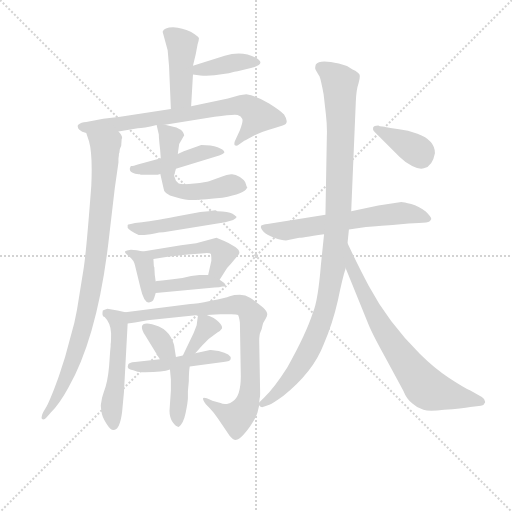
t = 0.00 s
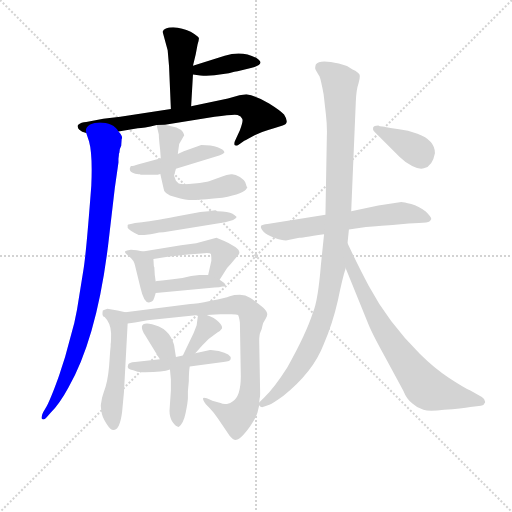
t = 2.77 s
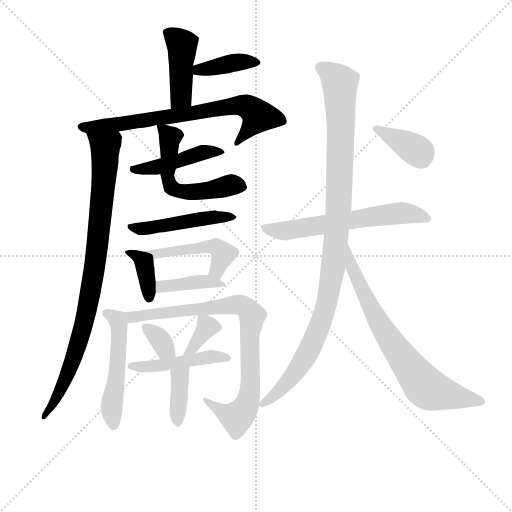
t = 5.54 s
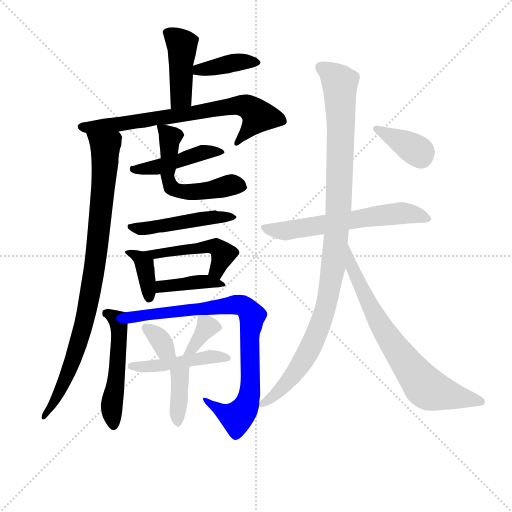
t = 8.31 s
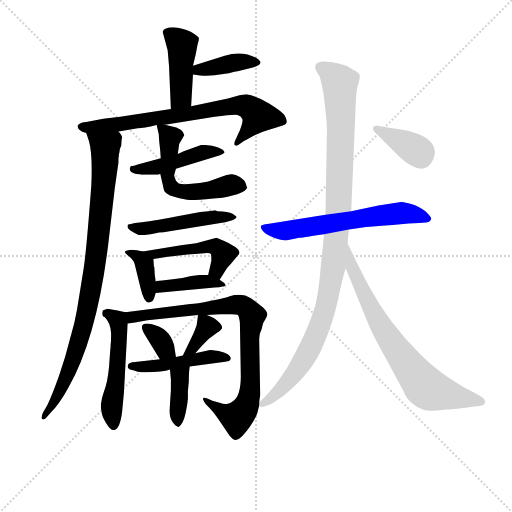
t = 11.08 s
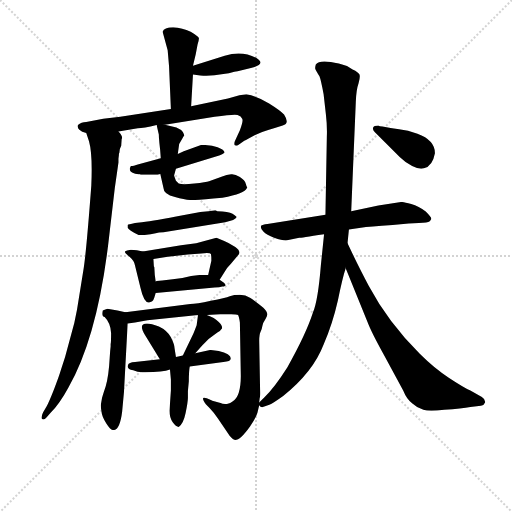
t = 13.86 s

The animated SVG that drew these frames (rendered in a browser with its animation timeline set to each time). Animation: 20 CSS @keyframes rules; one cycle of 13.86 s.

<svg version="1.1" viewBox="0 0 1024 1024" xmlns="http://www.w3.org/2000/svg">
  <g stroke="lightgray" stroke-dasharray="1,1" stroke-width="1" transform="scale(4, 4)">
    <line x1="0" y1="0" x2="256" y2="256"></line>
    <line x1="256" y1="0" x2="0" y2="256"></line>
    <line x1="128" y1="0" x2="128" y2="256"></line>
    <line x1="0" y1="128" x2="256" y2="128"></line>
  </g>
<g transform="scale(0.92, -0.92) translate(60, -900)">
   <style type="text/css">
    @keyframes keyframes0 {
      from {
       stroke: blue;
       stroke-dashoffset: 433;
       stroke-width: 128;
       }
       58% {
       animation-timing-function: step-end;
       stroke: blue;
       stroke-dashoffset: 0;
       stroke-width: 128;
       }
       to {
       stroke: black;
       stroke-width: 1024;
       }
       }
       #make-me-a-hanzi-animation-0 {
         animation: keyframes0 0.602376s both;
         animation-delay: 0.000000s;
         animation-timing-function: linear;
       }
    @keyframes keyframes1 {
      from {
       stroke: blue;
       stroke-dashoffset: 388;
       stroke-width: 128;
       }
       56% {
       animation-timing-function: step-end;
       stroke: blue;
       stroke-dashoffset: 0;
       stroke-width: 128;
       }
       to {
       stroke: black;
       stroke-width: 1024;
       }
       }
       #make-me-a-hanzi-animation-1 {
         animation: keyframes1 0.565755s both;
         animation-delay: 0.602376s;
         animation-timing-function: linear;
       }
    @keyframes keyframes2 {
      from {
       stroke: blue;
       stroke-dashoffset: 726;
       stroke-width: 128;
       }
       70% {
       animation-timing-function: step-end;
       stroke: blue;
       stroke-dashoffset: 0;
       stroke-width: 128;
       }
       to {
       stroke: black;
       stroke-width: 1024;
       }
       }
       #make-me-a-hanzi-animation-2 {
         animation: keyframes2 0.840820s both;
         animation-delay: 1.168132s;
         animation-timing-function: linear;
       }
    @keyframes keyframes3 {
      from {
       stroke: blue;
       stroke-dashoffset: 909;
       stroke-width: 128;
       }
       75% {
       animation-timing-function: step-end;
       stroke: blue;
       stroke-dashoffset: 0;
       stroke-width: 128;
       }
       to {
       stroke: black;
       stroke-width: 1024;
       }
       }
       #make-me-a-hanzi-animation-3 {
         animation: keyframes3 0.989746s both;
         animation-delay: 2.008952s;
         animation-timing-function: linear;
       }
    @keyframes keyframes4 {
      from {
       stroke: blue;
       stroke-dashoffset: 455;
       stroke-width: 128;
       }
       60% {
       animation-timing-function: step-end;
       stroke: blue;
       stroke-dashoffset: 0;
       stroke-width: 128;
       }
       to {
       stroke: black;
       stroke-width: 1024;
       }
       }
       #make-me-a-hanzi-animation-4 {
         animation: keyframes4 0.620280s both;
         animation-delay: 2.998698s;
         animation-timing-function: linear;
       }
    @keyframes keyframes5 {
      from {
       stroke: blue;
       stroke-dashoffset: 564;
       stroke-width: 128;
       }
       65% {
       animation-timing-function: step-end;
       stroke: blue;
       stroke-dashoffset: 0;
       stroke-width: 128;
       }
       to {
       stroke: black;
       stroke-width: 1024;
       }
       }
       #make-me-a-hanzi-animation-5 {
         animation: keyframes5 0.708984s both;
         animation-delay: 3.618978s;
         animation-timing-function: linear;
       }
    @keyframes keyframes6 {
      from {
       stroke: blue;
       stroke-dashoffset: 485;
       stroke-width: 128;
       }
       61% {
       animation-timing-function: step-end;
       stroke: blue;
       stroke-dashoffset: 0;
       stroke-width: 128;
       }
       to {
       stroke: black;
       stroke-width: 1024;
       }
       }
       #make-me-a-hanzi-animation-6 {
         animation: keyframes6 0.644694s both;
         animation-delay: 4.327962s;
         animation-timing-function: linear;
       }
    @keyframes keyframes7 {
      from {
       stroke: blue;
       stroke-dashoffset: 372;
       stroke-width: 128;
       }
       55% {
       animation-timing-function: step-end;
       stroke: blue;
       stroke-dashoffset: 0;
       stroke-width: 128;
       }
       to {
       stroke: black;
       stroke-width: 1024;
       }
       }
       #make-me-a-hanzi-animation-7 {
         animation: keyframes7 0.552734s both;
         animation-delay: 4.972656s;
         animation-timing-function: linear;
       }
    @keyframes keyframes8 {
      from {
       stroke: blue;
       stroke-dashoffset: 480;
       stroke-width: 128;
       }
       61% {
       animation-timing-function: step-end;
       stroke: blue;
       stroke-dashoffset: 0;
       stroke-width: 128;
       }
       to {
       stroke: black;
       stroke-width: 1024;
       }
       }
       #make-me-a-hanzi-animation-8 {
         animation: keyframes8 0.640625s both;
         animation-delay: 5.525391s;
         animation-timing-function: linear;
       }
    @keyframes keyframes9 {
      from {
       stroke: blue;
       stroke-dashoffset: 402;
       stroke-width: 128;
       }
       57% {
       animation-timing-function: step-end;
       stroke: blue;
       stroke-dashoffset: 0;
       stroke-width: 128;
       }
       to {
       stroke: black;
       stroke-width: 1024;
       }
       }
       #make-me-a-hanzi-animation-9 {
         animation: keyframes9 0.577148s both;
         animation-delay: 6.166016s;
         animation-timing-function: linear;
       }
    @keyframes keyframes10 {
      from {
       stroke: blue;
       stroke-dashoffset: 516;
       stroke-width: 128;
       }
       63% {
       animation-timing-function: step-end;
       stroke: blue;
       stroke-dashoffset: 0;
       stroke-width: 128;
       }
       to {
       stroke: black;
       stroke-width: 1024;
       }
       }
       #make-me-a-hanzi-animation-10 {
         animation: keyframes10 0.669922s both;
         animation-delay: 6.743164s;
         animation-timing-function: linear;
       }
    @keyframes keyframes11 {
      from {
       stroke: blue;
       stroke-dashoffset: 842;
       stroke-width: 128;
       }
       73% {
       animation-timing-function: step-end;
       stroke: blue;
       stroke-dashoffset: 0;
       stroke-width: 128;
       }
       to {
       stroke: black;
       stroke-width: 1024;
       }
       }
       #make-me-a-hanzi-animation-11 {
         animation: keyframes11 0.935221s both;
         animation-delay: 7.413086s;
         animation-timing-function: linear;
       }
    @keyframes keyframes12 {
      from {
       stroke: blue;
       stroke-dashoffset: 336;
       stroke-width: 128;
       }
       52% {
       animation-timing-function: step-end;
       stroke: blue;
       stroke-dashoffset: 0;
       stroke-width: 128;
       }
       to {
       stroke: black;
       stroke-width: 1024;
       }
       }
       #make-me-a-hanzi-animation-12 {
         animation: keyframes12 0.523438s both;
         animation-delay: 8.348307s;
         animation-timing-function: linear;
       }
    @keyframes keyframes13 {
      from {
       stroke: blue;
       stroke-dashoffset: 356;
       stroke-width: 128;
       }
       54% {
       animation-timing-function: step-end;
       stroke: blue;
       stroke-dashoffset: 0;
       stroke-width: 128;
       }
       to {
       stroke: black;
       stroke-width: 1024;
       }
       }
       #make-me-a-hanzi-animation-13 {
         animation: keyframes13 0.539714s both;
         animation-delay: 8.871745s;
         animation-timing-function: linear;
       }
    @keyframes keyframes14 {
      from {
       stroke: blue;
       stroke-dashoffset: 467;
       stroke-width: 128;
       }
       60% {
       animation-timing-function: step-end;
       stroke: blue;
       stroke-dashoffset: 0;
       stroke-width: 128;
       }
       to {
       stroke: black;
       stroke-width: 1024;
       }
       }
       #make-me-a-hanzi-animation-14 {
         animation: keyframes14 0.630046s both;
         animation-delay: 9.411458s;
         animation-timing-function: linear;
       }
    @keyframes keyframes15 {
      from {
       stroke: blue;
       stroke-dashoffset: 381;
       stroke-width: 128;
       }
       55% {
       animation-timing-function: step-end;
       stroke: blue;
       stroke-dashoffset: 0;
       stroke-width: 128;
       }
       to {
       stroke: black;
       stroke-width: 1024;
       }
       }
       #make-me-a-hanzi-animation-15 {
         animation: keyframes15 0.560059s both;
         animation-delay: 10.041504s;
         animation-timing-function: linear;
       }
    @keyframes keyframes16 {
      from {
       stroke: blue;
       stroke-dashoffset: 616;
       stroke-width: 128;
       }
       67% {
       animation-timing-function: step-end;
       stroke: blue;
       stroke-dashoffset: 0;
       stroke-width: 128;
       }
       to {
       stroke: black;
       stroke-width: 1024;
       }
       }
       #make-me-a-hanzi-animation-16 {
         animation: keyframes16 0.751302s both;
         animation-delay: 10.601562s;
         animation-timing-function: linear;
       }
    @keyframes keyframes17 {
      from {
       stroke: blue;
       stroke-dashoffset: 1058;
       stroke-width: 128;
       }
       77% {
       animation-timing-function: step-end;
       stroke: blue;
       stroke-dashoffset: 0;
       stroke-width: 128;
       }
       to {
       stroke: black;
       stroke-width: 1024;
       }
       }
       #make-me-a-hanzi-animation-17 {
         animation: keyframes17 1.111003s both;
         animation-delay: 11.352865s;
         animation-timing-function: linear;
       }
    @keyframes keyframes18 {
      from {
       stroke: blue;
       stroke-dashoffset: 721;
       stroke-width: 128;
       }
       70% {
       animation-timing-function: step-end;
       stroke: blue;
       stroke-dashoffset: 0;
       stroke-width: 128;
       }
       to {
       stroke: black;
       stroke-width: 1024;
       }
       }
       #make-me-a-hanzi-animation-18 {
         animation: keyframes18 0.836751s both;
         animation-delay: 12.463867s;
         animation-timing-function: linear;
       }
    @keyframes keyframes19 {
      from {
       stroke: blue;
       stroke-dashoffset: 373;
       stroke-width: 128;
       }
       55% {
       animation-timing-function: step-end;
       stroke: blue;
       stroke-dashoffset: 0;
       stroke-width: 128;
       }
       to {
       stroke: black;
       stroke-width: 1024;
       }
       }
       #make-me-a-hanzi-animation-19 {
         animation: keyframes19 0.553548s both;
         animation-delay: 13.300618s;
         animation-timing-function: linear;
       }
</style>
<path d="M 355.5 669.0 L 359.5 738.0 L 359.5 757.0 L 365.5 782.0 L 369.5 803.0 Q 372.5 813.0 372.5 817.0 Q 371.5 821.0 354.5 831.0 Q 336.5 840.0 316.5 841.0 Q 296.5 841.0 293.5 831.0 L 304.5 791.0 L 307.5 756.0 L 311.5 663.0 C 312.5 633.0 353.5 639.0 355.5 669.0 Z" fill="lightgray"></path> 
<path d="M 359.5 738.0 L 375.5 736.0 Q 397.5 734.0 425.5 739.0 L 437.5 741.0 L 449.5 744.0 Q 453.5 745.0 456.5 745.0 L 485.5 752.0 Q 519.5 760.0 497.5 774.0 Q 466.5 791.0 428.5 779.0 L 359.5 757.0 C 330.5 748.0 329.5 742.0 359.5 738.0 Z" fill="lightgray"></path> 
<path d="M 197.5 614.0 L 239.5 621.0 Q 251.5 621.0 280.5 628.0 L 298.5 629.0 L 406.5 646.0 Q 448.5 652.0 456.5 650.0 Q 464.5 648.0 466.5 642.0 Q 469.5 638.0 461.5 617.0 L 450.5 593.0 Q 448.5 587.0 450.5 584.0 Q 454.5 582.0 459.5 586.0 L 469.5 593.0 Q 470.5 594.0 488.5 603.5 Q 506.5 613.0 523.0 617.5 Q 539.5 622.0 554.5 627.0 Q 570.5 631.0 557.5 651.0 Q 550.5 659.0 525.0 675.0 Q 499.5 691.0 475.5 695.0 L 460.5 693.0 L 435.5 686.0 L 355.5 669.0 L 311.5 663.0 L 201.5 646.0 L 164.5 642.0 L 127.5 635.0 Q 116.5 635.0 109.5 628.0 Q 107.5 623.0 112.5 618.0 Q 117.5 613.0 127.5 611.0 L 197.5 614.0 Z" fill="lightgray"></path> 
<path d="M 198.5 563.0 L 198.5 566.0 L 199.5 568.0 Q 199.5 576.0 203.5 583.0 L 204.5 598.0 L 205.5 600.0 Q 205.5 606.0 197.5 614.0 C 186.5 642.0 118.5 640.0 127.5 611.0 L 133.5 593.0 Q 141.5 565.0 138.5 497.0 Q 127.5 351.0 121.5 314.0 L 107.5 227.0 L 101.5 198.0 L 81.5 124.0 L 72.5 96.0 Q 68.5 82.0 57.5 54.0 Q 46.5 26.0 41.5 17.0 L 33.5 3.0 Q 28.5 -8.0 31.5 -11.0 Q 35.5 -14.0 41.5 -7.0 L 50.5 3.0 Q 69.5 22.0 88.5 57.0 Q 153.5 171.0 177.5 388.0 L 189.5 491.0 L 197.5 547.0 L 197.5 555.0 L 198.5 563.0 Z" fill="lightgray"></path> 
<path d="M 289.5 556.0 L 241.5 543.0 Q 229.5 539.0 224.5 539.0 L 222.5 535.0 Q 221.5 534.0 223.0 529.0 Q 224.5 524.0 241.5 521.0 L 244.5 521.0 L 245.5 520.0 L 277.5 520.0 Q 282.5 520.0 288.5 522.0 L 322.5 533.0 L 416.5 562.0 Q 418.5 562.0 424.0 565.0 Q 429.5 568.0 427.5 570.0 Q 426.5 575.0 413.0 580.0 Q 399.5 585.0 377.5 585.0 L 339.5 571.0 L 326.5 565.0 L 289.5 556.0 Z" fill="lightgray"></path> 
<path d="M 280.5 628.0 L 284.5 611.0 Q 285.5 609.0 285.5 601.0 L 286.5 589.0 Q 288.5 574.0 289.5 556.0 L 288.5 522.0 L 295.5 491.0 Q 295.5 478.0 320.5 472.0 Q 345.5 465.0 357.5 465.0 Q 369.5 465.0 423.5 470.0 Q 472.5 480.0 476.5 491.0 Q 478.5 493.0 477.5 493.0 Q 476.5 492.0 474.5 500.0 Q 472.5 508.0 461.5 515.0 Q 450.5 522.0 442.5 521.0 Q 433.5 520.0 421.5 516.0 L 394.5 506.0 Q 388.5 504.0 362.5 501.0 Q 336.5 498.0 328.5 501.0 L 322.5 507.0 L 318.5 518.0 Q 318.5 519.0 322.5 533.0 L 326.5 565.0 L 329.5 587.0 L 340.5 606.0 Q 340.5 607.0 337.5 613.0 Q 333.5 619.0 323.5 623.0 L 298.5 629.0 C 279.5 634.0 279.5 634.0 280.5 628.0 Z" fill="lightgray"></path> 
<path d="M 241.5 389.0 L 253.5 389.0 L 267.5 391.0 L 278.5 393.0 Q 284.5 395.0 295.5 395.0 L 429.5 417.0 Q 451.5 421.0 454.5 428.0 Q 454.5 430.0 445.5 435.5 Q 436.5 441.0 412.5 441.0 L 408.5 443.0 L 407.5 443.0 L 393.5 441.0 L 375.5 439.0 L 337.5 432.0 Q 277.5 420.0 248.5 417.0 L 233.5 415.0 Q 218.5 412.0 217.5 411.0 L 217.5 405.0 Q 219.5 400.0 241.5 389.0 Z" fill="lightgray"></path> 
<path d="M 265.5 243.0 Q 272.5 243.0 275.5 253.0 L 278.5 263.0 L 278.5 288.0 L 276.5 302.0 L 275.5 319.0 L 274.5 321.0 L 273.5 337.0 C 272.5 348.0 272.5 348.0 250.5 353.0 L 237.5 356.0 Q 233.5 357.0 224.5 357.0 Q 214.5 356.0 211.5 353.0 Q 211.5 349.0 221.5 342.0 Q 231.5 334.0 233.5 323.0 L 245.5 274.0 Q 253.5 239.0 265.5 243.0 Z" fill="lightgray"></path> 
<path d="M 417.5 292.0 L 428.5 309.0 Q 432.5 317.0 442.5 327.0 L 457.5 345.0 Q 465.5 353.0 451.5 363.0 Q 437.5 372.0 427.5 376.0 L 410.5 383.0 L 366.5 371.0 L 333.5 367.0 L 250.5 353.0 C 220.5 348.0 243.5 332.0 273.5 337.0 L 304.5 342.0 L 348.5 347.0 L 377.5 349.0 Q 396.5 351.0 398.5 348.0 Q 399.5 344.0 399.5 333.0 L 392.5 302.0 C 385.5 273.0 401.5 267.0 417.5 292.0 Z" fill="lightgray"></path> 
<path d="M 278.5 263.0 L 406.5 275.0 Q 417.5 275.0 423.5 277.0 L 426.5 277.0 Q 430.5 279.0 430.5 280.0 Q 430.5 281.0 427.5 285.0 L 417.5 292.0 L 392.5 302.0 L 373.5 302.0 L 355.5 300.0 Q 337.5 295.0 315.5 293.0 L 292.5 290.0 L 280.5 289.0 L 278.5 288.0 C 249.5 281.0 248.5 260.0 278.5 263.0 Z" fill="lightgray"></path> 
<path d="M 212.5 221.0 L 195.5 225.0 L 173.5 229.0 Q 166.5 227.0 163.5 225.0 Q 160.5 211.0 167.5 211.0 Q 180.5 198.0 181.5 176.0 Q 181.5 154.0 180.5 152.0 L 180.5 147.0 L 179.5 137.0 L 178.5 123.0 Q 176.5 83.0 169.5 59.0 Q 161.5 35.0 161.5 33.0 L 159.5 22.0 L 159.5 21.0 Q 158.5 19.0 160.5 6.0 Q 161.5 -6.0 171.5 -21.0 Q 180.5 -35.0 186.5 -35.0 Q 200.5 -35.0 205.5 5.0 L 209.5 48.0 L 217.5 197.0 C 218.5 220.0 218.5 220.0 212.5 221.0 Z" fill="lightgray"></path> 
<path d="M 353.5 239.0 L 212.5 221.0 C 182.5 217.0 187.5 193.0 217.5 197.0 L 233.5 199.0 L 260.5 204.0 L 370.5 215.0 L 389.5 215.0 L 418.5 217.0 L 442.5 217.0 Q 454.5 217.0 457.5 215.0 Q 459.5 212.0 461.5 199.0 L 463.5 82.0 Q 463.5 38.0 445.5 27.0 Q 441.5 23.0 433.5 22.0 Q 424.5 21.0 419.5 24.0 L 401.5 29.0 L 399.5 30.0 L 389.5 34.0 Q 381.5 37.0 381.5 34.0 Q 380.5 31.0 387.5 21.0 L 395.5 13.0 Q 404.5 4.0 414.5 -11.0 L 439.5 -48.0 L 445.5 -54.0 Q 456.5 -65.0 483.5 -27.0 Q 496.5 -8.0 499.5 2.0 L 503.5 19.0 L 503.5 25.0 L 504.5 34.0 Q 505.5 36.0 505.5 46.0 L 503.5 159.0 Q 503.5 173.0 506.5 179.0 Q 509.5 185.0 510.5 192.0 Q 511.5 198.0 517.5 207.0 Q 522.5 216.0 520.5 219.0 Q 520.5 223.0 512.5 231.0 Q 495.5 245.0 484.5 252.0 Q 473.5 259.0 461.5 259.0 Q 448.5 259.0 439.5 256.0 Q 430.5 252.0 398.5 246.0 Q 366.5 239.0 353.5 239.0 Z" fill="lightgray"></path> 
<path d="M 322.5 124.0 L 319.5 143.0 Q 319.5 151.0 311.5 167.0 Q 302.5 182.0 285.5 190.0 Q 268.5 197.0 259.5 197.0 Q 239.5 197.0 255.5 171.0 L 287.5 119.0 C 303.5 93.0 327.5 94.0 322.5 124.0 Z" fill="lightgray"></path> 
<path d="M 370.5 215.0 L 367.5 193.0 Q 366.5 190.0 360.5 175.0 L 337.5 127.0 C 324.5 100.0 344.5 110.0 364.5 132.0 L 379.5 149.0 L 393.5 163.0 L 412.5 177.0 Q 419.5 181.0 422.5 186.0 Q 424.5 191.0 415.5 200.0 Q 406.5 209.0 389.5 215.0 C 371.5 222.0 371.5 222.0 370.5 215.0 Z" fill="lightgray"></path> 
<path d="M 337.5 127.0 L 322.5 124.0 L 287.5 119.0 L 233.5 113.0 Q 219.5 112.0 218.5 107.0 Q 214.5 97.0 229.5 95.0 Q 242.5 89.0 255.5 91.0 Q 294.5 91.0 309.5 97.0 L 352.5 103.0 L 425.5 113.0 Q 441.5 114.0 441.5 120.0 Q 443.5 130.0 415.5 137.0 L 398.5 139.0 L 396.5 139.0 L 364.5 132.0 L 337.5 127.0 Z" fill="lightgray"></path> 
<path d="M 309.5 97.0 L 311.5 75.0 L 311.5 51.0 L 308.5 7.0 Q 308.5 -8.0 315.5 -18.0 Q 322.5 -28.0 328.5 -28.0 Q 338.5 -22.0 343.5 2.0 Q 348.5 27.0 348.5 35.0 L 348.5 50.0 L 350.5 71.0 Q 350.5 93.0 352.5 103.0 C 357.5 133.0 306.5 127.0 309.5 97.0 Z" fill="lightgray"></path> 
<path d="M 698.5 401.0 L 724.5 405.0 Q 742.5 408.0 793.5 411.0 L 828.5 414.0 L 850.5 415.0 Q 870.5 416.0 873.5 418.5 Q 876.5 421.0 877.5 424.0 Q 878.5 427.0 865.5 440.0 Q 850.5 452.0 834.0 456.5 Q 817.5 461.0 812.5 461.0 L 762.5 453.0 L 703.5 441.0 L 647.5 433.0 L 521.5 413.0 Q 510.5 412.0 507.5 409.0 Q 505.5 404.0 512.5 396.5 Q 519.5 389.0 536.0 383.0 Q 552.5 377.0 561.5 377.0 L 590.5 383.0 Q 592.5 383.0 644.5 391.0 L 698.5 401.0 Z" fill="lightgray"></path> 
<path d="M 503.5 19.0 Q 506.5 14.0 511.5 15.0 L 525.5 20.0 Q 533.5 23.0 555.5 39.0 Q 620.5 91.0 643.5 151.0 Q 663.5 198.0 674.5 247.0 Q 684.5 296.0 691.5 317.0 L 695.5 371.0 L 698.5 401.0 L 703.5 441.0 L 713.5 679.0 Q 714.5 705.0 719.5 719.0 Q 723.5 733.0 721.5 738.0 Q 719.5 743.0 706.5 749.0 Q 692.5 759.0 676.5 762.0 Q 634.5 772.0 626.5 760.0 Q 624.5 753.0 625.5 750.0 Q 626.5 747.0 634.5 734.0 Q 637.5 727.0 643.5 695.0 L 648.5 651.0 Q 651.5 626.0 650.5 602.0 L 647.5 433.0 L 644.5 391.0 L 637.5 323.0 Q 631.5 248.0 620.5 221.0 Q 605.5 174.0 564.5 101.0 Q 536.5 57.0 515.5 37.0 L 503.5 25.0 C 497.5 19.0 497.5 19.0 503.5 19.0 Z" fill="lightgray"></path> 
<path d="M 691.5 317.0 L 738.5 201.0 Q 747.5 177.0 776.5 125.0 L 816.5 51.0 Q 824.5 31.0 836.5 23.0 Q 847.5 13.0 860.5 9.0 Q 872.5 5.0 905.5 9.0 Q 944.5 11.0 962.5 15.0 L 985.5 18.0 Q 992.5 19.0 994.5 25.0 Q 995.5 32.0 987.5 37.0 L 962.5 51.0 Q 947.5 58.0 915.5 79.0 Q 883.5 100.0 852.5 131.0 Q 783.5 200.0 741.5 279.0 Q 721.5 316.0 695.5 371.0 C 682.5 398.0 680.5 345.0 691.5 317.0 Z" fill="lightgray"></path> 
<path d="M 762.5 627.0 Q 752.5 627.0 751.0 622.5 Q 749.5 618.0 754.5 613.0 L 809.5 558.0 Q 820.5 547.0 836.0 539.0 Q 851.5 531.0 861.5 534.0 Q 880.5 539.0 885.5 567.0 Q 885.5 595.0 847.5 609.0 Q 826.5 617.0 807.5 619.0 Q 788.5 621.0 771.5 625.0 Q 764.5 625.0 762.5 627.0 Z" fill="lightgray"></path> 
      <clipPath id="make-me-a-hanzi-clip-0">
      <path d="M 355.5 669.0 L 359.5 738.0 L 359.5 757.0 L 365.5 782.0 L 369.5 803.0 Q 372.5 813.0 372.5 817.0 Q 371.5 821.0 354.5 831.0 Q 336.5 840.0 316.5 841.0 Q 296.5 841.0 293.5 831.0 L 304.5 791.0 L 307.5 756.0 L 311.5 663.0 C 312.5 633.0 353.5 639.0 355.5 669.0 Z" fill="lightgray"></path>
      </clipPath>
      <path clip-path="url(#make-me-a-hanzi-clip-0)" d="M 304.5 827.0 L 335.5 803.0 L 333.5 690.0 L 317.5 671.0 " fill="none" id="make-me-a-hanzi-animation-0" stroke-dasharray="305 610" stroke-linecap="round"></path>

      <clipPath id="make-me-a-hanzi-clip-1">
      <path d="M 359.5 738.0 L 375.5 736.0 Q 397.5 734.0 425.5 739.0 L 437.5 741.0 L 449.5 744.0 Q 453.5 745.0 456.5 745.0 L 485.5 752.0 Q 519.5 760.0 497.5 774.0 Q 466.5 791.0 428.5 779.0 L 359.5 757.0 C 330.5 748.0 329.5 742.0 359.5 738.0 Z" fill="lightgray"></path>
      </clipPath>
      <path clip-path="url(#make-me-a-hanzi-clip-1)" d="M 364.5 743.0 L 372.5 749.0 L 463.5 766.0 L 492.5 762.0 " fill="none" id="make-me-a-hanzi-animation-1" stroke-dasharray="260 520" stroke-linecap="round"></path>

      <clipPath id="make-me-a-hanzi-clip-2">
      <path d="M 197.5 614.0 L 239.5 621.0 Q 251.5 621.0 280.5 628.0 L 298.5 629.0 L 406.5 646.0 Q 448.5 652.0 456.5 650.0 Q 464.5 648.0 466.5 642.0 Q 469.5 638.0 461.5 617.0 L 450.5 593.0 Q 448.5 587.0 450.5 584.0 Q 454.5 582.0 459.5 586.0 L 469.5 593.0 Q 470.5 594.0 488.5 603.5 Q 506.5 613.0 523.0 617.5 Q 539.5 622.0 554.5 627.0 Q 570.5 631.0 557.5 651.0 Q 550.5 659.0 525.0 675.0 Q 499.5 691.0 475.5 695.0 L 460.5 693.0 L 435.5 686.0 L 355.5 669.0 L 311.5 663.0 L 201.5 646.0 L 164.5 642.0 L 127.5 635.0 Q 116.5 635.0 109.5 628.0 Q 107.5 623.0 112.5 618.0 Q 117.5 613.0 127.5 611.0 L 197.5 614.0 Z" fill="lightgray"></path>
      </clipPath>
      <path clip-path="url(#make-me-a-hanzi-clip-2)" d="M 117.5 625.0 L 189.5 628.0 L 471.5 670.0 L 501.5 648.0 L 454.5 589.0 " fill="none" id="make-me-a-hanzi-animation-2" stroke-dasharray="598 1196" stroke-linecap="round"></path>

      <clipPath id="make-me-a-hanzi-clip-3">
      <path d="M 198.5 563.0 L 198.5 566.0 L 199.5 568.0 Q 199.5 576.0 203.5 583.0 L 204.5 598.0 L 205.5 600.0 Q 205.5 606.0 197.5 614.0 C 186.5 642.0 118.5 640.0 127.5 611.0 L 133.5 593.0 Q 141.5 565.0 138.5 497.0 Q 127.5 351.0 121.5 314.0 L 107.5 227.0 L 101.5 198.0 L 81.5 124.0 L 72.5 96.0 Q 68.5 82.0 57.5 54.0 Q 46.5 26.0 41.5 17.0 L 33.5 3.0 Q 28.5 -8.0 31.5 -11.0 Q 35.5 -14.0 41.5 -7.0 L 50.5 3.0 Q 69.5 22.0 88.5 57.0 Q 153.5 171.0 177.5 388.0 L 189.5 491.0 L 197.5 547.0 L 197.5 555.0 L 198.5 563.0 Z" fill="lightgray"></path>
      </clipPath>
      <path clip-path="url(#make-me-a-hanzi-clip-3)" d="M 134.5 608.0 L 169.5 580.0 L 144.5 307.0 L 122.5 195.0 L 93.5 103.0 L 55.5 21.0 L 34.5 -4.0 " fill="none" id="make-me-a-hanzi-animation-3" stroke-dasharray="781 1562" stroke-linecap="round"></path>

      <clipPath id="make-me-a-hanzi-clip-4">
      <path d="M 289.5 556.0 L 241.5 543.0 Q 229.5 539.0 224.5 539.0 L 222.5 535.0 Q 221.5 534.0 223.0 529.0 Q 224.5 524.0 241.5 521.0 L 244.5 521.0 L 245.5 520.0 L 277.5 520.0 Q 282.5 520.0 288.5 522.0 L 322.5 533.0 L 416.5 562.0 Q 418.5 562.0 424.0 565.0 Q 429.5 568.0 427.5 570.0 Q 426.5 575.0 413.0 580.0 Q 399.5 585.0 377.5 585.0 L 339.5 571.0 L 326.5 565.0 L 289.5 556.0 Z" fill="lightgray"></path>
      </clipPath>
      <path clip-path="url(#make-me-a-hanzi-clip-4)" d="M 228.5 534.0 L 280.5 536.0 L 383.5 569.0 L 422.5 570.0 " fill="none" id="make-me-a-hanzi-animation-4" stroke-dasharray="327 654" stroke-linecap="round"></path>

      <clipPath id="make-me-a-hanzi-clip-5">
      <path d="M 280.5 628.0 L 284.5 611.0 Q 285.5 609.0 285.5 601.0 L 286.5 589.0 Q 288.5 574.0 289.5 556.0 L 288.5 522.0 L 295.5 491.0 Q 295.5 478.0 320.5 472.0 Q 345.5 465.0 357.5 465.0 Q 369.5 465.0 423.5 470.0 Q 472.5 480.0 476.5 491.0 Q 478.5 493.0 477.5 493.0 Q 476.5 492.0 474.5 500.0 Q 472.5 508.0 461.5 515.0 Q 450.5 522.0 442.5 521.0 Q 433.5 520.0 421.5 516.0 L 394.5 506.0 Q 388.5 504.0 362.5 501.0 Q 336.5 498.0 328.5 501.0 L 322.5 507.0 L 318.5 518.0 Q 318.5 519.0 322.5 533.0 L 326.5 565.0 L 329.5 587.0 L 340.5 606.0 Q 340.5 607.0 337.5 613.0 Q 333.5 619.0 323.5 623.0 L 298.5 629.0 C 279.5 634.0 279.5 634.0 280.5 628.0 Z" fill="lightgray"></path>
      </clipPath>
      <path clip-path="url(#make-me-a-hanzi-clip-5)" d="M 285.5 625.0 L 309.5 602.0 L 303.5 517.0 L 316.5 488.0 L 367.5 483.0 L 441.5 498.0 L 472.5 495.0 " fill="none" id="make-me-a-hanzi-animation-5" stroke-dasharray="436 872" stroke-linecap="round"></path>

      <clipPath id="make-me-a-hanzi-clip-6">
      <path d="M 241.5 389.0 L 253.5 389.0 L 267.5 391.0 L 278.5 393.0 Q 284.5 395.0 295.5 395.0 L 429.5 417.0 Q 451.5 421.0 454.5 428.0 Q 454.5 430.0 445.5 435.5 Q 436.5 441.0 412.5 441.0 L 408.5 443.0 L 407.5 443.0 L 393.5 441.0 L 375.5 439.0 L 337.5 432.0 Q 277.5 420.0 248.5 417.0 L 233.5 415.0 Q 218.5 412.0 217.5 411.0 L 217.5 405.0 Q 219.5 400.0 241.5 389.0 Z" fill="lightgray"></path>
      </clipPath>
      <path clip-path="url(#make-me-a-hanzi-clip-6)" d="M 221.5 408.0 L 247.5 402.0 L 402.5 428.0 L 447.5 429.0 " fill="none" id="make-me-a-hanzi-animation-6" stroke-dasharray="357 714" stroke-linecap="round"></path>

      <clipPath id="make-me-a-hanzi-clip-7">
      <path d="M 265.5 243.0 Q 272.5 243.0 275.5 253.0 L 278.5 263.0 L 278.5 288.0 L 276.5 302.0 L 275.5 319.0 L 274.5 321.0 L 273.5 337.0 C 272.5 348.0 272.5 348.0 250.5 353.0 L 237.5 356.0 Q 233.5 357.0 224.5 357.0 Q 214.5 356.0 211.5 353.0 Q 211.5 349.0 221.5 342.0 Q 231.5 334.0 233.5 323.0 L 245.5 274.0 Q 253.5 239.0 265.5 243.0 Z" fill="lightgray"></path>
      </clipPath>
      <path clip-path="url(#make-me-a-hanzi-clip-7)" d="M 219.5 350.0 L 241.5 342.0 L 253.5 322.0 L 264.5 254.0 " fill="none" id="make-me-a-hanzi-animation-7" stroke-dasharray="244 488" stroke-linecap="round"></path>

      <clipPath id="make-me-a-hanzi-clip-8">
      <path d="M 417.5 292.0 L 428.5 309.0 Q 432.5 317.0 442.5 327.0 L 457.5 345.0 Q 465.5 353.0 451.5 363.0 Q 437.5 372.0 427.5 376.0 L 410.5 383.0 L 366.5 371.0 L 333.5 367.0 L 250.5 353.0 C 220.5 348.0 243.5 332.0 273.5 337.0 L 304.5 342.0 L 348.5 347.0 L 377.5 349.0 Q 396.5 351.0 398.5 348.0 Q 399.5 344.0 399.5 333.0 L 392.5 302.0 C 385.5 273.0 401.5 267.0 417.5 292.0 Z" fill="lightgray"></path>
      </clipPath>
      <path clip-path="url(#make-me-a-hanzi-clip-8)" d="M 257.5 351.0 L 279.5 346.0 L 407.5 364.0 L 424.5 347.0 L 411.5 312.0 L 413.5 301.0 " fill="none" id="make-me-a-hanzi-animation-8" stroke-dasharray="352 704" stroke-linecap="round"></path>

      <clipPath id="make-me-a-hanzi-clip-9">
      <path d="M 278.5 263.0 L 406.5 275.0 Q 417.5 275.0 423.5 277.0 L 426.5 277.0 Q 430.5 279.0 430.5 280.0 Q 430.5 281.0 427.5 285.0 L 417.5 292.0 L 392.5 302.0 L 373.5 302.0 L 355.5 300.0 Q 337.5 295.0 315.5 293.0 L 292.5 290.0 L 280.5 289.0 L 278.5 288.0 C 249.5 281.0 248.5 260.0 278.5 263.0 Z" fill="lightgray"></path>
      </clipPath>
      <path clip-path="url(#make-me-a-hanzi-clip-9)" d="M 282.5 282.0 L 298.5 277.0 L 394.5 288.0 L 426.5 281.0 " fill="none" id="make-me-a-hanzi-animation-9" stroke-dasharray="274 548" stroke-linecap="round"></path>

      <clipPath id="make-me-a-hanzi-clip-10">
      <path d="M 212.5 221.0 L 195.5 225.0 L 173.5 229.0 Q 166.5 227.0 163.5 225.0 Q 160.5 211.0 167.5 211.0 Q 180.5 198.0 181.5 176.0 Q 181.5 154.0 180.5 152.0 L 180.5 147.0 L 179.5 137.0 L 178.5 123.0 Q 176.5 83.0 169.5 59.0 Q 161.5 35.0 161.5 33.0 L 159.5 22.0 L 159.5 21.0 Q 158.5 19.0 160.5 6.0 Q 161.5 -6.0 171.5 -21.0 Q 180.5 -35.0 186.5 -35.0 Q 200.5 -35.0 205.5 5.0 L 209.5 48.0 L 217.5 197.0 C 218.5 220.0 218.5 220.0 212.5 221.0 Z" fill="lightgray"></path>
      </clipPath>
      <path clip-path="url(#make-me-a-hanzi-clip-10)" d="M 171.5 220.0 L 195.5 203.0 L 199.5 176.0 L 183.5 22.0 L 186.5 -26.0 " fill="none" id="make-me-a-hanzi-animation-10" stroke-dasharray="388 776" stroke-linecap="round"></path>

      <clipPath id="make-me-a-hanzi-clip-11">
      <path d="M 353.5 239.0 L 212.5 221.0 C 182.5 217.0 187.5 193.0 217.5 197.0 L 233.5 199.0 L 260.5 204.0 L 370.5 215.0 L 389.5 215.0 L 418.5 217.0 L 442.5 217.0 Q 454.5 217.0 457.5 215.0 Q 459.5 212.0 461.5 199.0 L 463.5 82.0 Q 463.5 38.0 445.5 27.0 Q 441.5 23.0 433.5 22.0 Q 424.5 21.0 419.5 24.0 L 401.5 29.0 L 399.5 30.0 L 389.5 34.0 Q 381.5 37.0 381.5 34.0 Q 380.5 31.0 387.5 21.0 L 395.5 13.0 Q 404.5 4.0 414.5 -11.0 L 439.5 -48.0 L 445.5 -54.0 Q 456.5 -65.0 483.5 -27.0 Q 496.5 -8.0 499.5 2.0 L 503.5 19.0 L 503.5 25.0 L 504.5 34.0 Q 505.5 36.0 505.5 46.0 L 503.5 159.0 Q 503.5 173.0 506.5 179.0 Q 509.5 185.0 510.5 192.0 Q 511.5 198.0 517.5 207.0 Q 522.5 216.0 520.5 219.0 Q 520.5 223.0 512.5 231.0 Q 495.5 245.0 484.5 252.0 Q 473.5 259.0 461.5 259.0 Q 448.5 259.0 439.5 256.0 Q 430.5 252.0 398.5 246.0 Q 366.5 239.0 353.5 239.0 Z" fill="lightgray"></path>
      </clipPath>
      <path clip-path="url(#make-me-a-hanzi-clip-11)" d="M 220.5 204.0 L 253.5 215.0 L 428.5 235.0 L 456.5 237.0 L 475.5 230.0 L 488.5 214.0 L 482.5 177.0 L 484.5 67.0 L 476.5 21.0 L 466.5 4.0 L 451.5 -6.0 L 385.5 28.0 " fill="none" id="make-me-a-hanzi-animation-11" stroke-dasharray="714 1428" stroke-linecap="round"></path>

      <clipPath id="make-me-a-hanzi-clip-12">
      <path d="M 322.5 124.0 L 319.5 143.0 Q 319.5 151.0 311.5 167.0 Q 302.5 182.0 285.5 190.0 Q 268.5 197.0 259.5 197.0 Q 239.5 197.0 255.5 171.0 L 287.5 119.0 C 303.5 93.0 327.5 94.0 322.5 124.0 Z" fill="lightgray"></path>
      </clipPath>
      <path clip-path="url(#make-me-a-hanzi-clip-12)" d="M 259.5 184.0 L 280.5 169.0 L 315.5 128.0 " fill="none" id="make-me-a-hanzi-animation-12" stroke-dasharray="208 416" stroke-linecap="round"></path>

      <clipPath id="make-me-a-hanzi-clip-13">
      <path d="M 370.5 215.0 L 367.5 193.0 Q 366.5 190.0 360.5 175.0 L 337.5 127.0 C 324.5 100.0 344.5 110.0 364.5 132.0 L 379.5 149.0 L 393.5 163.0 L 412.5 177.0 Q 419.5 181.0 422.5 186.0 Q 424.5 191.0 415.5 200.0 Q 406.5 209.0 389.5 215.0 C 371.5 222.0 371.5 222.0 370.5 215.0 Z" fill="lightgray"></path>
      </clipPath>
      <path clip-path="url(#make-me-a-hanzi-clip-13)" d="M 343.5 131.0 L 359.5 144.0 L 390.5 190.0 L 375.5 209.0 " fill="none" id="make-me-a-hanzi-animation-13" stroke-dasharray="228 456" stroke-linecap="round"></path>

      <clipPath id="make-me-a-hanzi-clip-14">
      <path d="M 337.5 127.0 L 322.5 124.0 L 287.5 119.0 L 233.5 113.0 Q 219.5 112.0 218.5 107.0 Q 214.5 97.0 229.5 95.0 Q 242.5 89.0 255.5 91.0 Q 294.5 91.0 309.5 97.0 L 352.5 103.0 L 425.5 113.0 Q 441.5 114.0 441.5 120.0 Q 443.5 130.0 415.5 137.0 L 398.5 139.0 L 396.5 139.0 L 364.5 132.0 L 337.5 127.0 Z" fill="lightgray"></path>
      </clipPath>
      <path clip-path="url(#make-me-a-hanzi-clip-14)" d="M 225.5 104.0 L 264.5 102.0 L 394.5 124.0 L 434.5 122.0 " fill="none" id="make-me-a-hanzi-animation-14" stroke-dasharray="339 678" stroke-linecap="round"></path>

      <clipPath id="make-me-a-hanzi-clip-15">
      <path d="M 309.5 97.0 L 311.5 75.0 L 311.5 51.0 L 308.5 7.0 Q 308.5 -8.0 315.5 -18.0 Q 322.5 -28.0 328.5 -28.0 Q 338.5 -22.0 343.5 2.0 Q 348.5 27.0 348.5 35.0 L 348.5 50.0 L 350.5 71.0 Q 350.5 93.0 352.5 103.0 C 357.5 133.0 306.5 127.0 309.5 97.0 Z" fill="lightgray"></path>
      </clipPath>
      <path clip-path="url(#make-me-a-hanzi-clip-15)" d="M 345.5 100.0 L 331.5 78.0 L 327.5 -21.0 " fill="none" id="make-me-a-hanzi-animation-15" stroke-dasharray="253 506" stroke-linecap="round"></path>

      <clipPath id="make-me-a-hanzi-clip-16">
      <path d="M 698.5 401.0 L 724.5 405.0 Q 742.5 408.0 793.5 411.0 L 828.5 414.0 L 850.5 415.0 Q 870.5 416.0 873.5 418.5 Q 876.5 421.0 877.5 424.0 Q 878.5 427.0 865.5 440.0 Q 850.5 452.0 834.0 456.5 Q 817.5 461.0 812.5 461.0 L 762.5 453.0 L 703.5 441.0 L 647.5 433.0 L 521.5 413.0 Q 510.5 412.0 507.5 409.0 Q 505.5 404.0 512.5 396.5 Q 519.5 389.0 536.0 383.0 Q 552.5 377.0 561.5 377.0 L 590.5 383.0 Q 592.5 383.0 644.5 391.0 L 698.5 401.0 Z" fill="lightgray"></path>
      </clipPath>
      <path clip-path="url(#make-me-a-hanzi-clip-16)" d="M 516.5 405.0 L 558.5 398.0 L 813.5 437.0 L 871.5 424.0 " fill="none" id="make-me-a-hanzi-animation-16" stroke-dasharray="488 976" stroke-linecap="round"></path>

      <clipPath id="make-me-a-hanzi-clip-17">
      <path d="M 503.5 19.0 Q 506.5 14.0 511.5 15.0 L 525.5 20.0 Q 533.5 23.0 555.5 39.0 Q 620.5 91.0 643.5 151.0 Q 663.5 198.0 674.5 247.0 Q 684.5 296.0 691.5 317.0 L 695.5 371.0 L 698.5 401.0 L 703.5 441.0 L 713.5 679.0 Q 714.5 705.0 719.5 719.0 Q 723.5 733.0 721.5 738.0 Q 719.5 743.0 706.5 749.0 Q 692.5 759.0 676.5 762.0 Q 634.5 772.0 626.5 760.0 Q 624.5 753.0 625.5 750.0 Q 626.5 747.0 634.5 734.0 Q 637.5 727.0 643.5 695.0 L 648.5 651.0 Q 651.5 626.0 650.5 602.0 L 647.5 433.0 L 644.5 391.0 L 637.5 323.0 Q 631.5 248.0 620.5 221.0 Q 605.5 174.0 564.5 101.0 Q 536.5 57.0 515.5 37.0 L 503.5 25.0 C 497.5 19.0 497.5 19.0 503.5 19.0 Z" fill="lightgray"></path>
      </clipPath>
      <path clip-path="url(#make-me-a-hanzi-clip-17)" d="M 635.5 754.0 L 662.5 738.0 L 678.5 720.0 L 679.5 707.0 L 676.5 450.0 L 654.5 261.0 L 630.5 179.0 L 593.5 106.0 L 553.5 56.0 L 510.5 22.0 " fill="none" id="make-me-a-hanzi-animation-17" stroke-dasharray="930 1860" stroke-linecap="round"></path>

      <clipPath id="make-me-a-hanzi-clip-18">
      <path d="M 691.5 317.0 L 738.5 201.0 Q 747.5 177.0 776.5 125.0 L 816.5 51.0 Q 824.5 31.0 836.5 23.0 Q 847.5 13.0 860.5 9.0 Q 872.5 5.0 905.5 9.0 Q 944.5 11.0 962.5 15.0 L 985.5 18.0 Q 992.5 19.0 994.5 25.0 Q 995.5 32.0 987.5 37.0 L 962.5 51.0 Q 947.5 58.0 915.5 79.0 Q 883.5 100.0 852.5 131.0 Q 783.5 200.0 741.5 279.0 Q 721.5 316.0 695.5 371.0 C 682.5 398.0 680.5 345.0 691.5 317.0 Z" fill="lightgray"></path>
      </clipPath>
      <path clip-path="url(#make-me-a-hanzi-clip-18)" d="M 697.5 351.0 L 703.5 323.0 L 760.5 205.0 L 859.5 64.0 L 872.5 53.0 L 912.5 41.0 L 985.5 28.0 " fill="none" id="make-me-a-hanzi-animation-18" stroke-dasharray="593 1186" stroke-linecap="round"></path>

      <clipPath id="make-me-a-hanzi-clip-19">
      <path d="M 762.5 627.0 Q 752.5 627.0 751.0 622.5 Q 749.5 618.0 754.5 613.0 L 809.5 558.0 Q 820.5 547.0 836.0 539.0 Q 851.5 531.0 861.5 534.0 Q 880.5 539.0 885.5 567.0 Q 885.5 595.0 847.5 609.0 Q 826.5 617.0 807.5 619.0 Q 788.5 621.0 771.5 625.0 Q 764.5 625.0 762.5 627.0 Z" fill="lightgray"></path>
      </clipPath>
      <path clip-path="url(#make-me-a-hanzi-clip-19)" d="M 758.5 620.0 L 835.5 579.0 L 852.5 568.0 L 855.5 559.0 " fill="none" id="make-me-a-hanzi-animation-19" stroke-dasharray="245 490" stroke-linecap="round"></path>

</g>
</svg>
